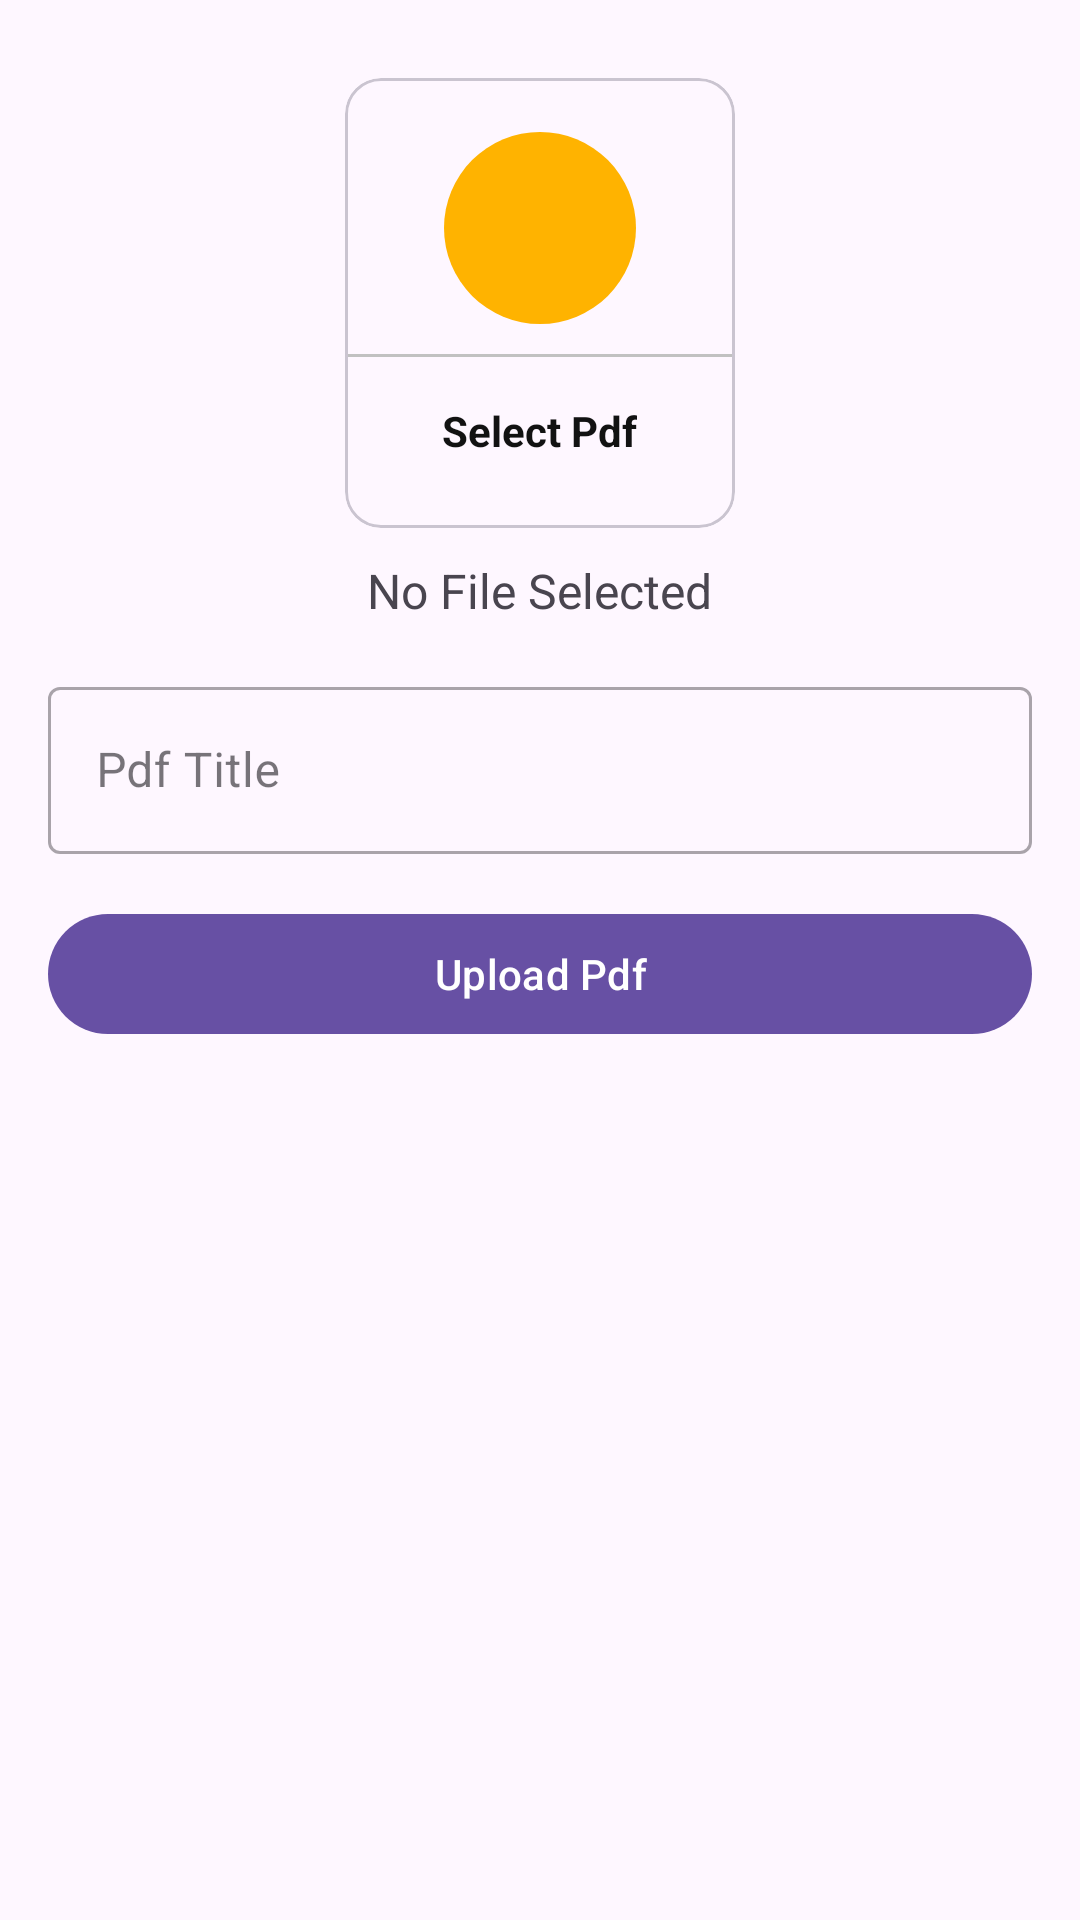

Here is an Android app screen rendered from its layout file. Give the layout XML and the strings, colors and styles it references.
<!-- AndroidManifest.xml: application theme Theme.PsitApp -->
<!-- res/layout/activity_upload_pdf.xml -->
<ScrollView xmlns:android="http://schemas.android.com/apk/res/android" xmlns:app="http://schemas.android.com/apk/res-auto" xmlns:tools="http://schemas.android.com/tools" android:layout_width="match_parent" android:layout_height="match_parent" android:padding="16dp" tools:context=".UploadPdfActivity">
    <LinearLayout android:layout_width="match_parent" android:layout_height="match_parent" android:orientation="vertical">
        <com.google.android.material.card.MaterialCardView android:layout_width="130dp" android:layout_height="150dp" android:layout_margin="10dp" android:id="@+id/addPdf" android:layout_gravity="center" android:elevation="5dp">
            <LinearLayout android:layout_width="match_parent" android:layout_height="match_parent" android:orientation="vertical" android:gravity="center">
                <ImageView android:layout_width="64dp" android:layout_height="64dp" android:background="@drawable/circle_yellow" android:src="@drawable/ic_pdf" android:padding="15dp"/>
                <View android:layout_width="match_parent" android:layout_height="1dp" android:background="@color/lightGray" android:layout_marginTop="10dp"/>
                <TextView android:layout_width="wrap_content" android:layout_height="wrap_content" android:text="Select Pdf" android:textStyle="bold" android:padding="5dp" android:layout_marginTop="10dp" android:textColor="@color/textColor"/>
            </LinearLayout>
        </com.google.android.material.card.MaterialCardView>
        <TextView android:layout_width="wrap_content" android:layout_height="wrap_content" android:text="No File Selected" android:layout_gravity="center" android:textSize="16dp" android:id="@+id/pdfTextView"/>
        <com.google.android.material.textfield.TextInputLayout style="@style/Widget.MaterialComponents.TextInputLayout.OutlinedBox" android:layout_width="match_parent" android:layout_marginTop="16dp" android:layout_height="match_parent">
            <com.google.android.material.textfield.TextInputEditText android:id="@+id/pdfTitle" android:layout_width="match_parent" android:layout_height="wrap_content" android:hint="Pdf Title"/>
        </com.google.android.material.textfield.TextInputLayout>
        <com.google.android.material.button.MaterialButton android:layout_width="match_parent" android:layout_height="wrap_content" android:text="Upload Pdf" android:layout_marginTop="16dp" android:textAllCaps="false" android:id="@+id/uploadPdfBtn"/>
    </LinearLayout>
</ScrollView>
<!-- resources referenced by this layout -->
<resources>
  <color name="lightGray">#c1c1c1 </color>
  <color name="textColor">#121212</color>
  <!-- drawable circle_yellow (drawable) -->
  <shape xmlns:android="http://schemas.android.com/apk/res/android" android:shape="oval">
      <solid android:color="@color/yellow"/>
  </shape>
  <style name="Theme.PsitApp" parent="Base.Theme.PsitApp" />
  <color name="yellow">#ffb300</color>
  <style name="Base.Theme.PsitApp" parent="Theme.Material3.DayNight.NoActionBar">
          
          
      </style>
</resources>
